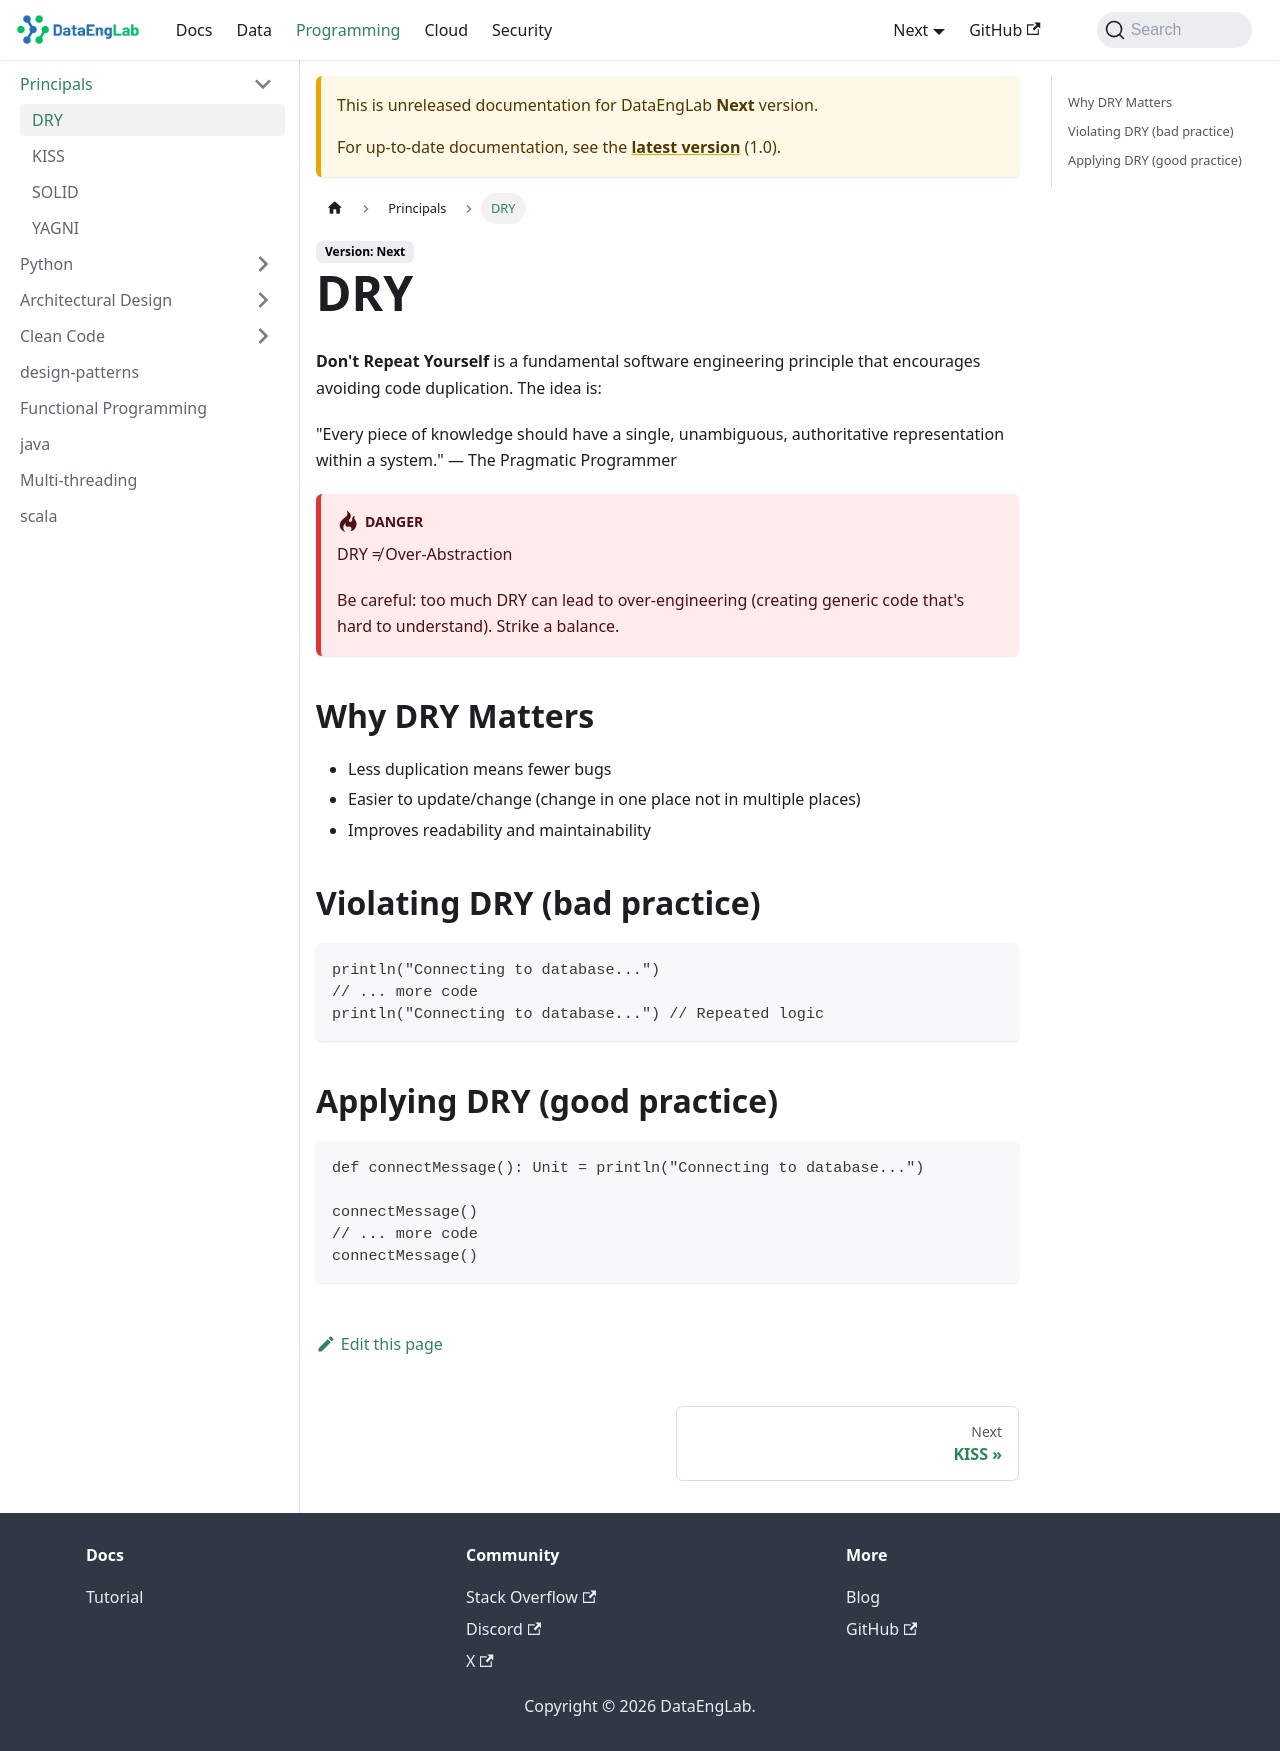

repository: Massipssa/Docs · page: docs/next/programming/Principals/DRY/index.html · generator: mkdocs

**Don't Repeat Yourself** is a fundamental software engineering principle that encourages avoiding code 
duplication. The idea is:

"Every piece of knowledge should have a single, unambiguous, authoritative representation within a system."
— The Pragmatic Programmer

!!! danger "DRY ≠ Over-Abstraction"
    Be careful: too much DRY can lead to over-engineering (creating generic code that's hard to understand). Strike a balance.


## Why DRY Matters

- Less duplication means fewer bugs
- Easier to update/change (change in one place not in multiple places)
- Improves readability and maintainability

## Violating DRY (bad practice)

```
println("Connecting to database...")
// ... more code
println("Connecting to database...") // Repeated logic

```

## Applying DRY (good practice)

```scala
def connectMessage(): Unit = println("Connecting to database...")

connectMessage()
// ... more code
connectMessage()
```
